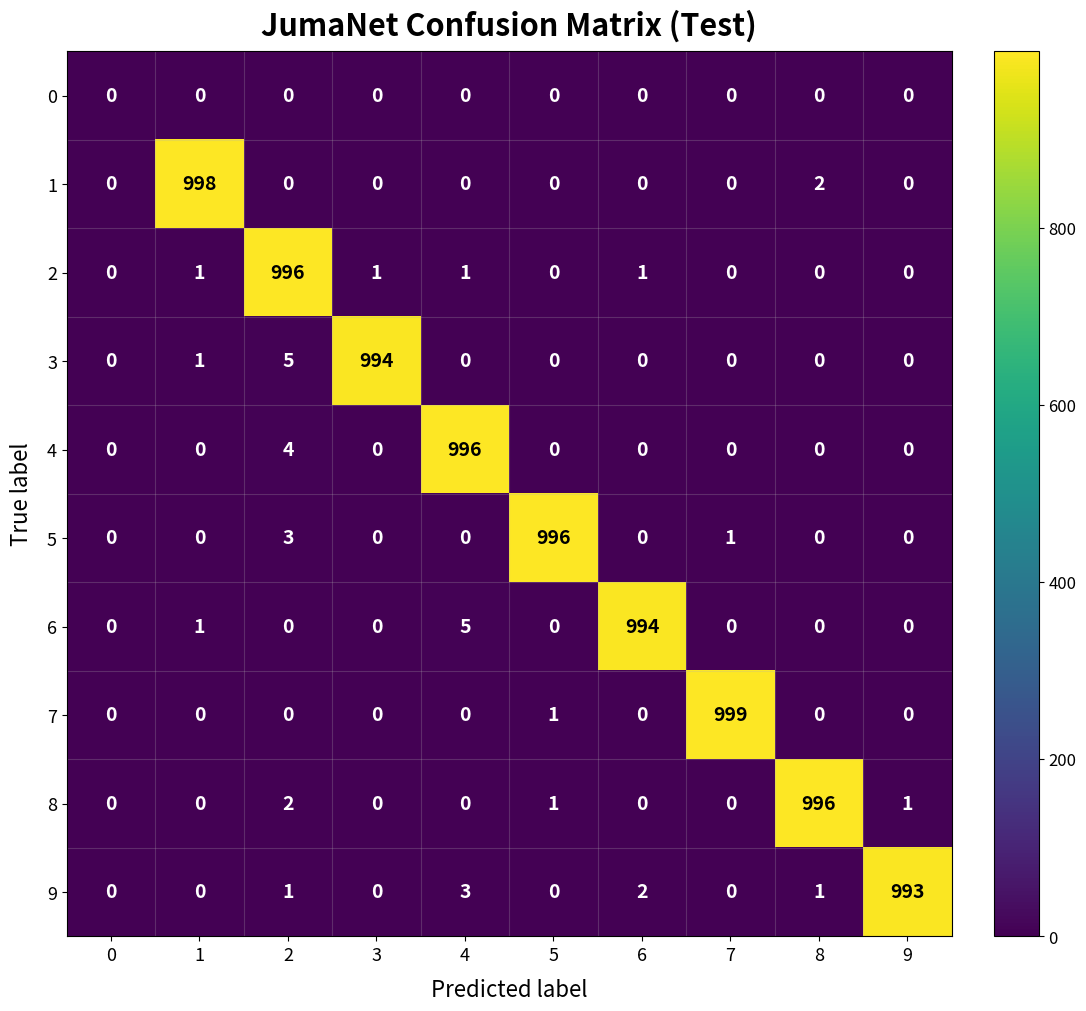

Here is the Python script that generated this plot:
import numpy as np
import matplotlib.pyplot as plt

def plot_confusion_matrix_jumanet(
    cm: np.ndarray,
    labels=None,
    title="JumaNet Confusion Matrix (Test)",
    cmap="viridis",
    out_path="jumannet_confusion_matrix.png",
    dpi=300,
):
    cm = np.asarray(cm, dtype=np.int64)
    n = cm.shape[0]
    assert cm.shape[0] == cm.shape[1], "Confusion matrix must be square."

    if labels is None:
        labels = [str(i) for i in range(n)]
    else:
        labels = [str(x) for x in labels]

    fig, ax = plt.subplots(figsize=(12, 10), constrained_layout=True)
    im = ax.imshow(cm, cmap=cmap, interpolation="nearest")

    # Colorbar
    cbar = fig.colorbar(im, ax=ax, fraction=0.046, pad=0.04)
    cbar.ax.tick_params(labelsize=12)

    # Title and axes
    ax.set_title(title, fontsize=22, fontweight="bold", pad=12)
    ax.set_xlabel("Predicted label", fontsize=16, labelpad=10)
    ax.set_ylabel("True label", fontsize=16, labelpad=10)

    ax.set_xticks(np.arange(n))
    ax.set_yticks(np.arange(n))
    ax.set_xticklabels(labels, fontsize=13)
    ax.set_yticklabels(labels, fontsize=13)

    # Grid lines (subtle)
    ax.set_xticks(np.arange(-0.5, n, 1), minor=True)
    ax.set_yticks(np.arange(-0.5, n, 1), minor=True)
    ax.grid(which="minor", linestyle="-", linewidth=0.8, alpha=0.25)
    ax.tick_params(which="minor", bottom=False, left=False)

    # ---- Annotation color logic ----
    # Use a threshold so low-intensity (purple) cells show WHITE text.
    # High-intensity (yellow) cells show BLACK text.
    vmax = cm.max() if cm.size else 1
    threshold = 0.50 * vmax  # tune if you want: 0.45 ~ 0.60

    for i in range(n):
        for j in range(n):
            val = cm[i, j]
            # White on dark, black on bright
            txt_color = "white" if val < threshold else "black"
            ax.text(j, i, f"{val}", ha="center", va="center",
                    fontsize=14, fontweight="bold", color=txt_color)

    fig.savefig(out_path, dpi=dpi, bbox_inches="tight")
    print(f"[OK] Saved: {out_path}")


if __name__ == "__main__":
    cm = np.array([
        [0,   0,   0,   0,   0,   0,   0,   0,   0,   0],
        [0, 998,   0,   0,   0,   0,   0,   0,   2,   0],
        [0,   1, 996,   1,   1,   0,   1,   0,   0,   0],
        [0,   1,   5, 994,   0,   0,   0,   0,   0,   0],
        [0,   0,   4,   0, 996,   0,   0,   0,   0,   0],
        [0,   0,   3,   0,   0, 996,   0,   1,   0,   0],
        [0,   1,   0,   0,   5,   0, 994,   0,   0,   0],
        [0,   0,   0,   0,   0,   1,   0, 999,   0,   0],
        [0,   0,   2,   0,   0,   1,   0,   0, 996,   1],
        [0,   0,   1,   0,   3,   0,   2,   0,   1, 993],
    ], dtype=np.int64)

    plot_confusion_matrix_jumanet(
        cm,
        labels=list(range(10)),
        title="JumaNet Confusion Matrix (Test)",
        out_path="jumannet_confusion_matrix.png",
        dpi=100,
    )
